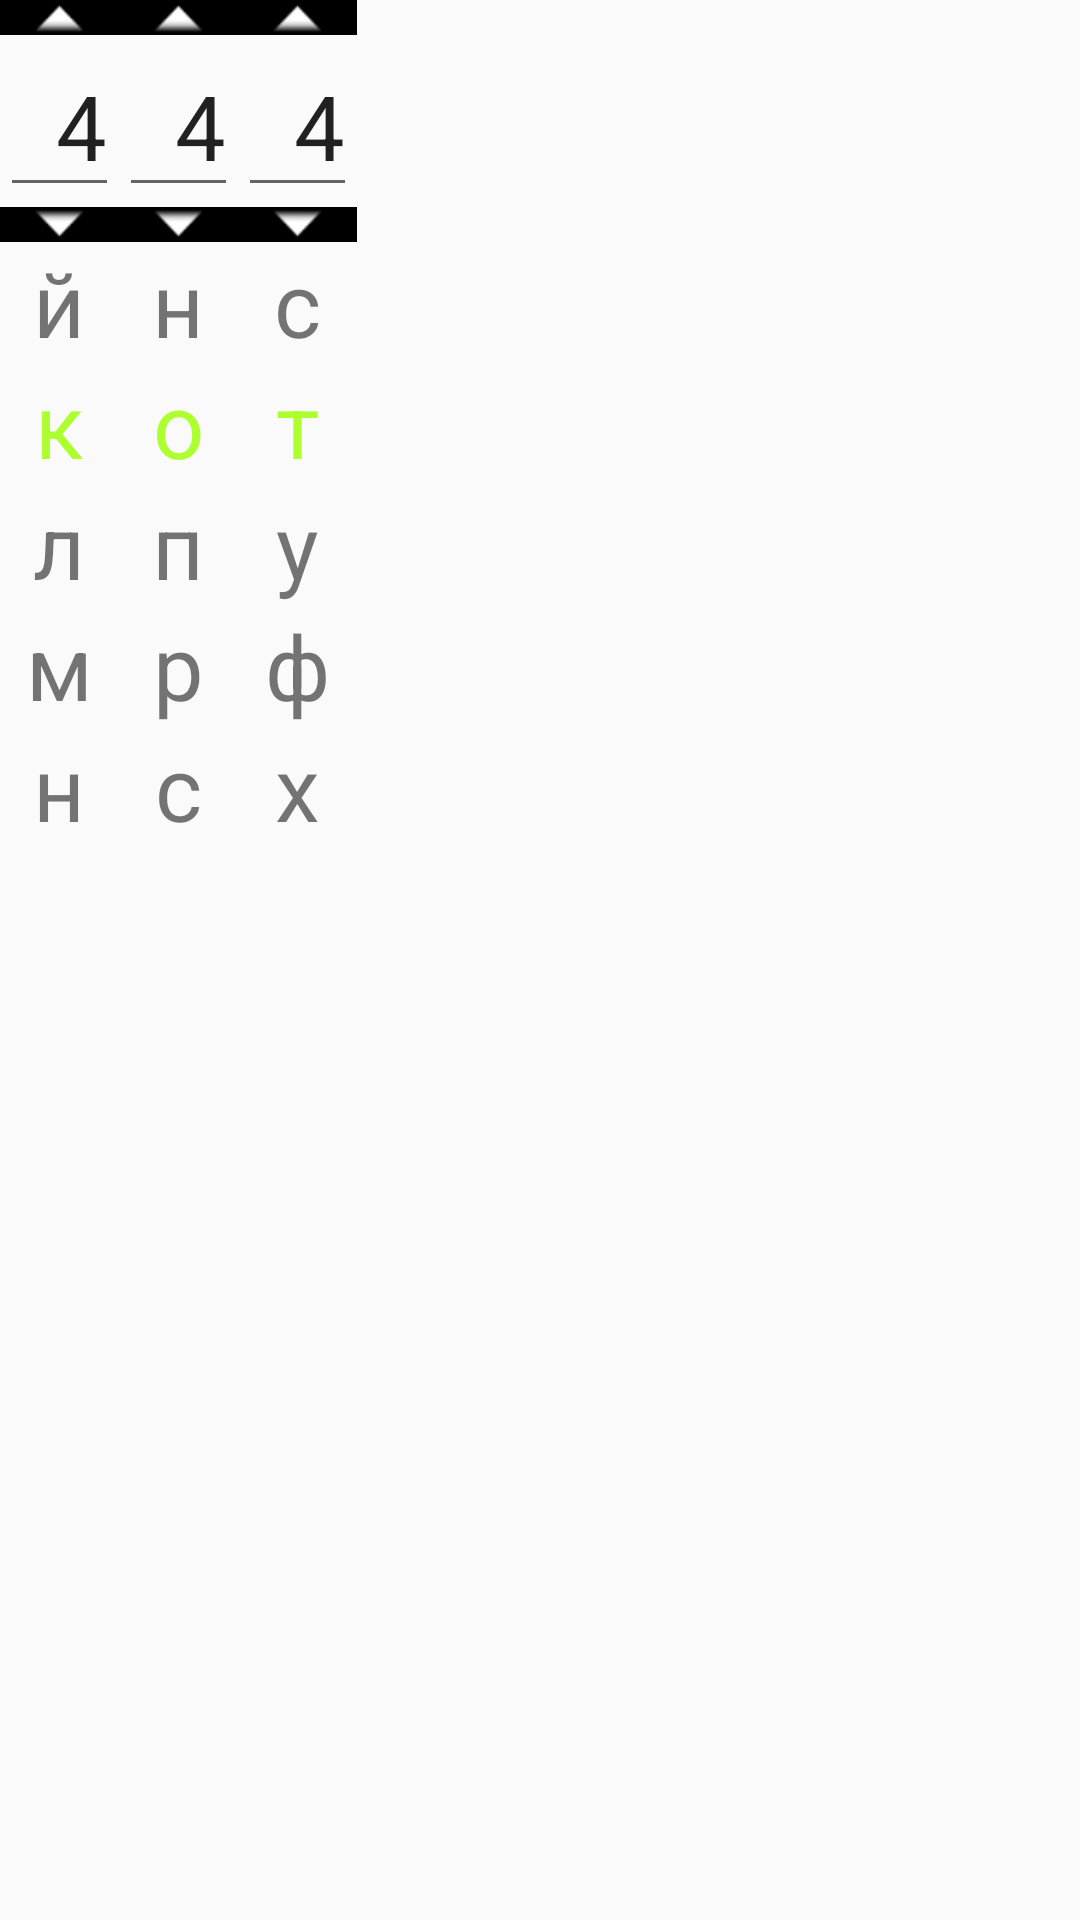

Layout XML and referenced resources for this Android screen:
<!-- AndroidManifest.xml: application theme AppTheme -->
<!-- res/layout/caesar_main_table_layout.xml -->
<?xml version="1.0" encoding="utf-8"?>
<TableLayout xmlns:android="http://schemas.android.com/apk/res/android"
    android:layout_width="match_parent"
    android:layout_height="match_parent">

    <TableRow
        android:id="@+id/tableRow0"
        android:layout_width="match_parent"
        android:layout_height="wrap_content">

        <ImageButton
            android:id="@+id/buttonUp00"
            android:background="@android:color/black"
            android:src="@android:drawable/arrow_up_float" />

        <ImageButton
            android:id="@+id/buttonUp01"
            android:background="@android:color/black"
            android:src="@android:drawable/arrow_up_float" />

        <ImageButton
            android:id="@+id/buttonUp02"
            android:background="@android:color/black"
            android:src="@android:drawable/arrow_up_float" />
    </TableRow>

    <TableRow
        android:id="@+id/tableRow1"
        android:layout_width="match_parent"
        android:layout_height="wrap_content">

        <EditText
            android:id="@+id/editText10"
            android:gravity="center"
            android:text="  4"
            android:textSize="30sp" />

        <EditText
            android:id="@+id/editText11"
            android:gravity="center"
            android:text="  4"
            android:textSize="30sp" />

        <EditText
            android:id="@+id/editText12"
            android:gravity="center"
            android:text="  4"
            android:textSize="30sp" />
    </TableRow>

    <TableRow
        android:id="@+id/tableRow2"
        android:layout_width="match_parent"
        android:layout_height="wrap_content">

        <ImageButton
            android:id="@+id/buttonDown10"
            android:background="@android:color/black"
            android:src="@android:drawable/arrow_down_float" />

        <ImageButton
            android:id="@+id/buttonDown11"
            android:background="@android:color/black"
            android:src="@android:drawable/arrow_down_float" />

        <ImageButton
            android:id="@+id/buttonDown12"
            android:background="@android:color/black"
            android:src="@android:drawable/arrow_down_float" />

    </TableRow>

    <TableRow
        android:id="@+id/tableRow3"
        android:layout_width="match_parent"
        android:layout_height="wrap_content">

        <TextView
            android:id="@+id/textView30"
            android:gravity="center"
            android:text="й"
            android:textSize="30sp" />

        <TextView
            android:id="@+id/textView31"
            android:gravity="center"
            android:text="н"
            android:textSize="30sp" />

        <TextView
            android:id="@+id/textView32"
            android:gravity="center"
            android:text="с"
            android:textSize="30sp" />
    </TableRow>

    <TableRow
        android:id="@+id/tableRow4"
        android:layout_width="match_parent"
        android:layout_height="wrap_content">

        
        <TextView
            android:id="@+id/textView40"
            android:elevation="6dp"
            android:gravity="center"
            android:text="к"
            android:textColor="#ADFF2F"
            android:textSize="30sp" />

        <TextView
            android:id="@+id/textView41"
            android:gravity="center"
            android:text="о"
            android:textColor="#ADFF2F"
            android:textSize="30sp" />

        <TextView
            android:id="@+id/textView42"
            android:gravity="center"
            android:text="т"
            android:textColor="#ADFF2F"
            android:textSize="30sp" />
    </TableRow>

    <TableRow
        android:id="@+id/tableRow5"
        android:layout_width="match_parent"
        android:layout_height="wrap_content">

        <TextView
            android:id="@+id/textView50"
            android:gravity="center"
            android:text="л"
            android:textSize="30sp" />

        <TextView
            android:id="@+id/textView51"
            android:gravity="center"
            android:text="п"
            android:textSize="30sp" />

        <TextView
            android:id="@+id/textView52"
            android:gravity="center"
            android:text="у"
            android:textSize="30sp" />
    </TableRow>

    <TableRow
        android:id="@+id/tableRow6"
        android:layout_width="match_parent"
        android:layout_height="wrap_content">

        <TextView
            android:id="@+id/textView60"
            android:gravity="center"
            android:text="м"
            android:textSize="30sp" />

        <TextView
            android:id="@+id/textView61"
            android:gravity="center"
            android:text="р"
            android:textSize="30sp" />

        <TextView
            android:id="@+id/textView62"
            android:gravity="center"
            android:text="ф"
            android:textSize="30sp" />
    </TableRow>

    <TableRow
        android:id="@+id/tableRow7"
        android:layout_width="match_parent"
        android:layout_height="wrap_content">

        <TextView
            android:id="@+id/textView70"
            android:gravity="center"
            android:text="н"
            android:textSize="30sp" />

        <TextView
            android:id="@+id/textView71"
            android:gravity="center"
            android:text="с"
            android:textSize="30sp" />

        <TextView
            android:id="@+id/textView72"
            android:gravity="center"
            android:text="х"
            android:textSize="30sp" />
    </TableRow>
</TableLayout>
<!-- resources referenced by this layout -->
<resources>
  <style name="AppTheme" parent="Theme.AppCompat.Light.NoActionBar" />
</resources>
